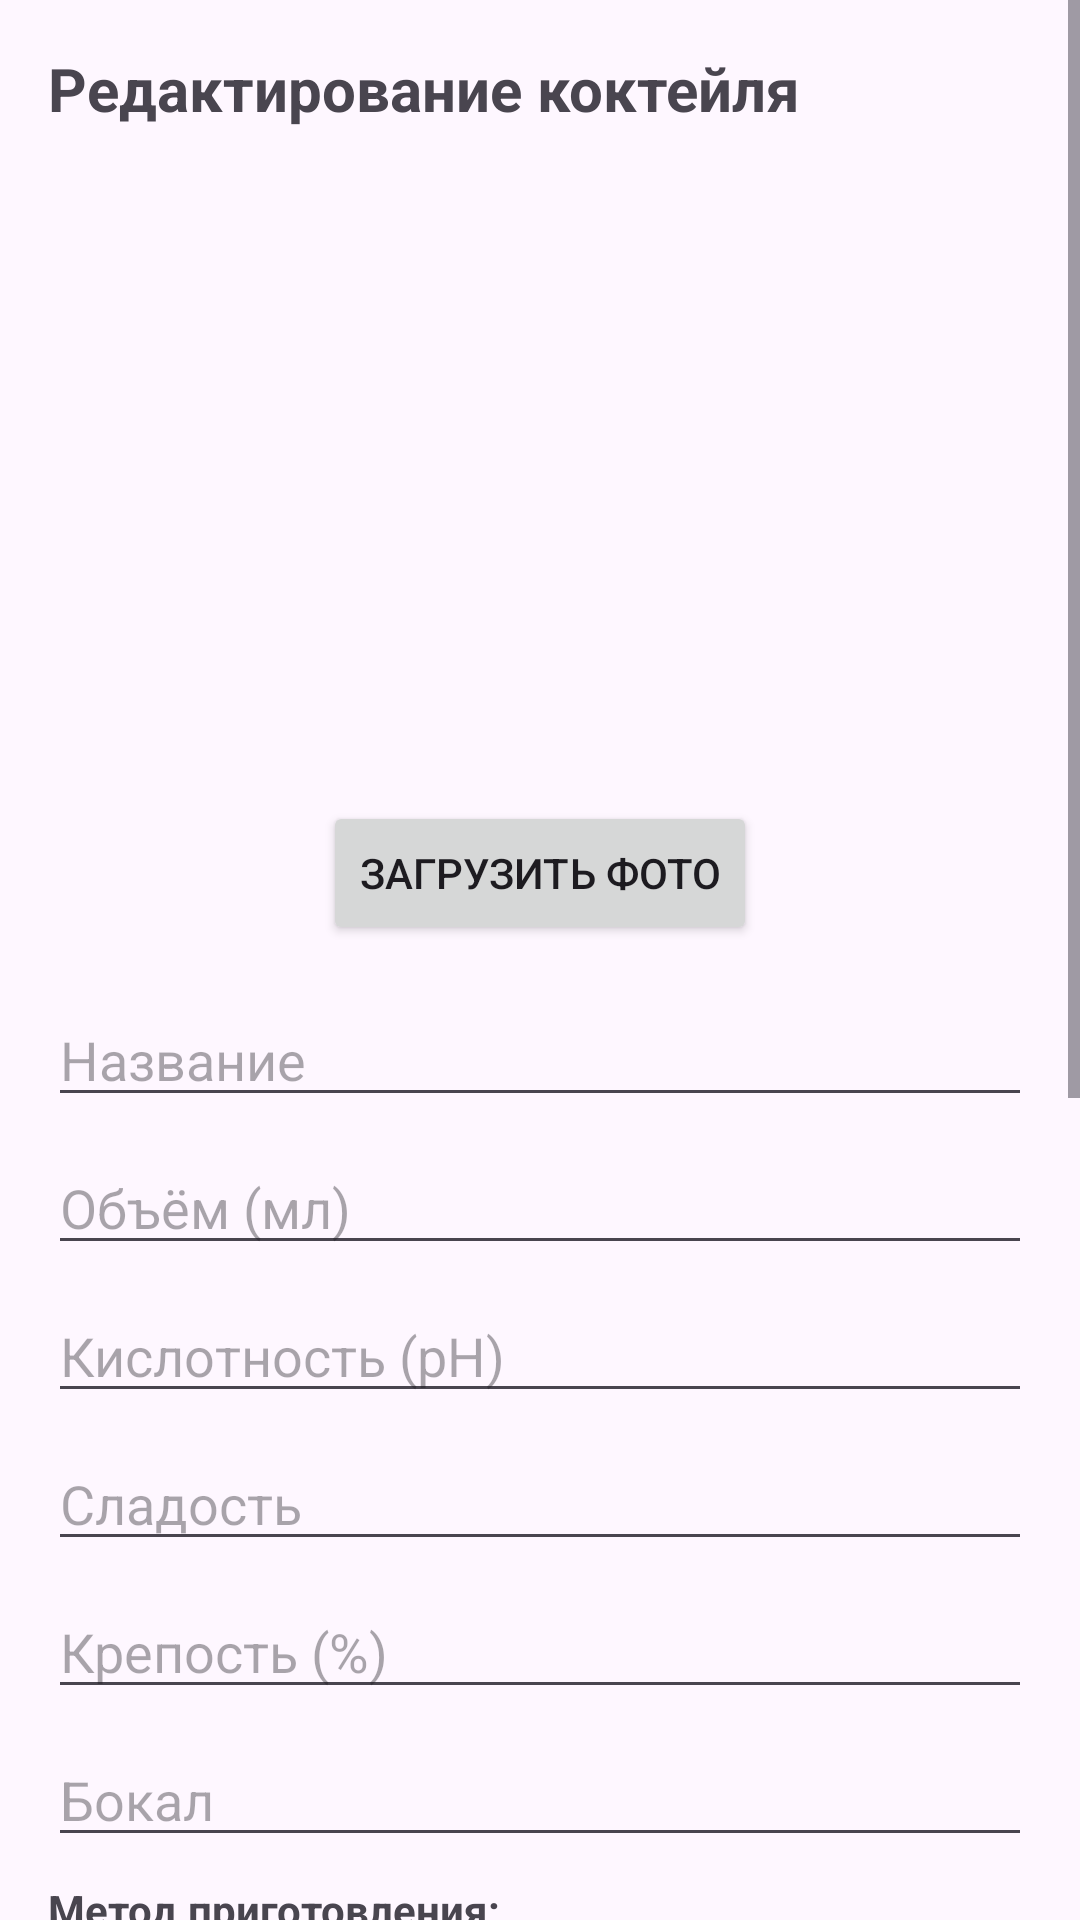

Write the Android layout XML for this screen, with the resource values it uses.
<!-- AndroidManifest.xml: application theme Theme.LaykaSommelier -->
<!-- res/layout/fragment_cocktail_edit.xml -->
<?xml version="1.0" encoding="utf-8"?>
<ScrollView xmlns:android="http://schemas.android.com/apk/res/android"
    android:layout_width="match_parent"
    android:layout_height="match_parent"
    android:fillViewport="true">

    <LinearLayout
        android:layout_width="match_parent"
        android:layout_height="wrap_content"
        android:orientation="vertical"
        android:padding="16dp">

        <TextView
            android:layout_width="match_parent"
            android:layout_height="wrap_content"
            android:text="Редактирование коктейля"
            android:textSize="20sp"
            android:textStyle="bold" />
        <ImageView
            android:id="@+id/ivCocktailImage"
            android:layout_width="match_parent"
            android:layout_height="200dp"
            android:layout_marginTop="16dp"
            android:scaleType="centerCrop"
            android:background="@drawable/ic_launcher_background"
            android:contentDescription="Фото коктейля" />

        <Button
            android:id="@+id/btnLoadCocktailImage"
            android:layout_width="wrap_content"
            android:layout_height="wrap_content"
            android:layout_gravity="center_horizontal"
            android:layout_marginTop="8dp"
            android:text="Загрузить фото" />
        <EditText
            android:id="@+id/etCocktailName"
            android:layout_width="match_parent"
            android:layout_height="wrap_content"
            android:layout_marginTop="16dp"
            android:hint="Название"
            android:singleLine="true" />

        <EditText
            android:id="@+id/etVolume"
            android:layout_width="match_parent"
            android:layout_height="wrap_content"
            android:layout_marginTop="8dp"
            android:hint="Объём (мл)"
            android:inputType="numberDecimal" />

        <EditText
            android:id="@+id/etAcidity"
            android:layout_width="match_parent"
            android:layout_height="wrap_content"
            android:layout_marginTop="8dp"
            android:hint="Кислотность (pH)"
            android:inputType="numberDecimal" />

        <EditText
            android:id="@+id/etSugar"
            android:layout_width="match_parent"
            android:layout_height="wrap_content"
            android:layout_marginTop="8dp"
            android:hint="Сладость"
            android:inputType="numberDecimal" />

        <EditText
            android:id="@+id/etAbv"
            android:layout_width="match_parent"
            android:layout_height="wrap_content"
            android:layout_marginTop="8dp"
            android:hint="Крепость (%)"
            android:inputType="numberDecimal" />

        <EditText
            android:id="@+id/etGlass"
            android:layout_width="match_parent"
            android:layout_height="wrap_content"
            android:layout_marginTop="8dp"
            android:hint="Бокал" />

        <TextView
            android:layout_width="match_parent"
            android:layout_height="wrap_content"
            android:layout_marginTop="8dp"
            android:text="Метод приготовления:"
            android:textStyle="bold" />

        <Spinner
            android:id="@+id/spinnerMethod"
            android:layout_width="match_parent"
            android:layout_height="48dp" />

        <EditText
            android:id="@+id/etDescription"
            android:layout_width="match_parent"
            android:layout_height="wrap_content"
            android:layout_marginTop="8dp"
            android:hint="Описание"
            android:minLines="2" />

        <EditText
            android:id="@+id/etAuthor"
            android:layout_width="match_parent"
            android:layout_height="wrap_content"
            android:layout_marginTop="8dp"
            android:hint="Автор" />

        <EditText
            android:id="@+id/etServing"
            android:layout_width="match_parent"
            android:layout_height="wrap_content"
            android:layout_marginTop="8dp"
            android:hint="Подача" />

        <TextView
            android:layout_width="match_parent"
            android:layout_height="wrap_content"
            android:layout_marginTop="16dp"
            android:text="Ингредиенты"
            android:textSize="18sp"
            android:textStyle="bold" />

        <androidx.recyclerview.widget.RecyclerView
            android:id="@+id/rvIngredients"
            android:layout_width="match_parent"
            android:layout_height="wrap_content"
            android:minHeight="80dp" />

        <Button
            android:id="@+id/btnAddIngredient"
            android:layout_width="wrap_content"
            android:layout_height="wrap_content"
            android:layout_gravity="center_horizontal"
            android:layout_marginTop="8dp"
            android:text="Добавить ингредиент" />

        <Button
            android:id="@+id/btnSave"
            android:layout_width="wrap_content"
            android:layout_height="wrap_content"
            android:layout_gravity="center_horizontal"
            android:layout_marginTop="16dp"
            android:text="Сохранить коктейль" />
    </LinearLayout>
</ScrollView>
<!-- resources referenced by this layout -->
<resources>
  <style name="Theme.LaykaSommelier" parent="Base.Theme.LaykaSommelier" />
  <style name="Base.Theme.LaykaSommelier" parent="Theme.Material3.DayNight.NoActionBar">
          
          
      </style>
</resources>
